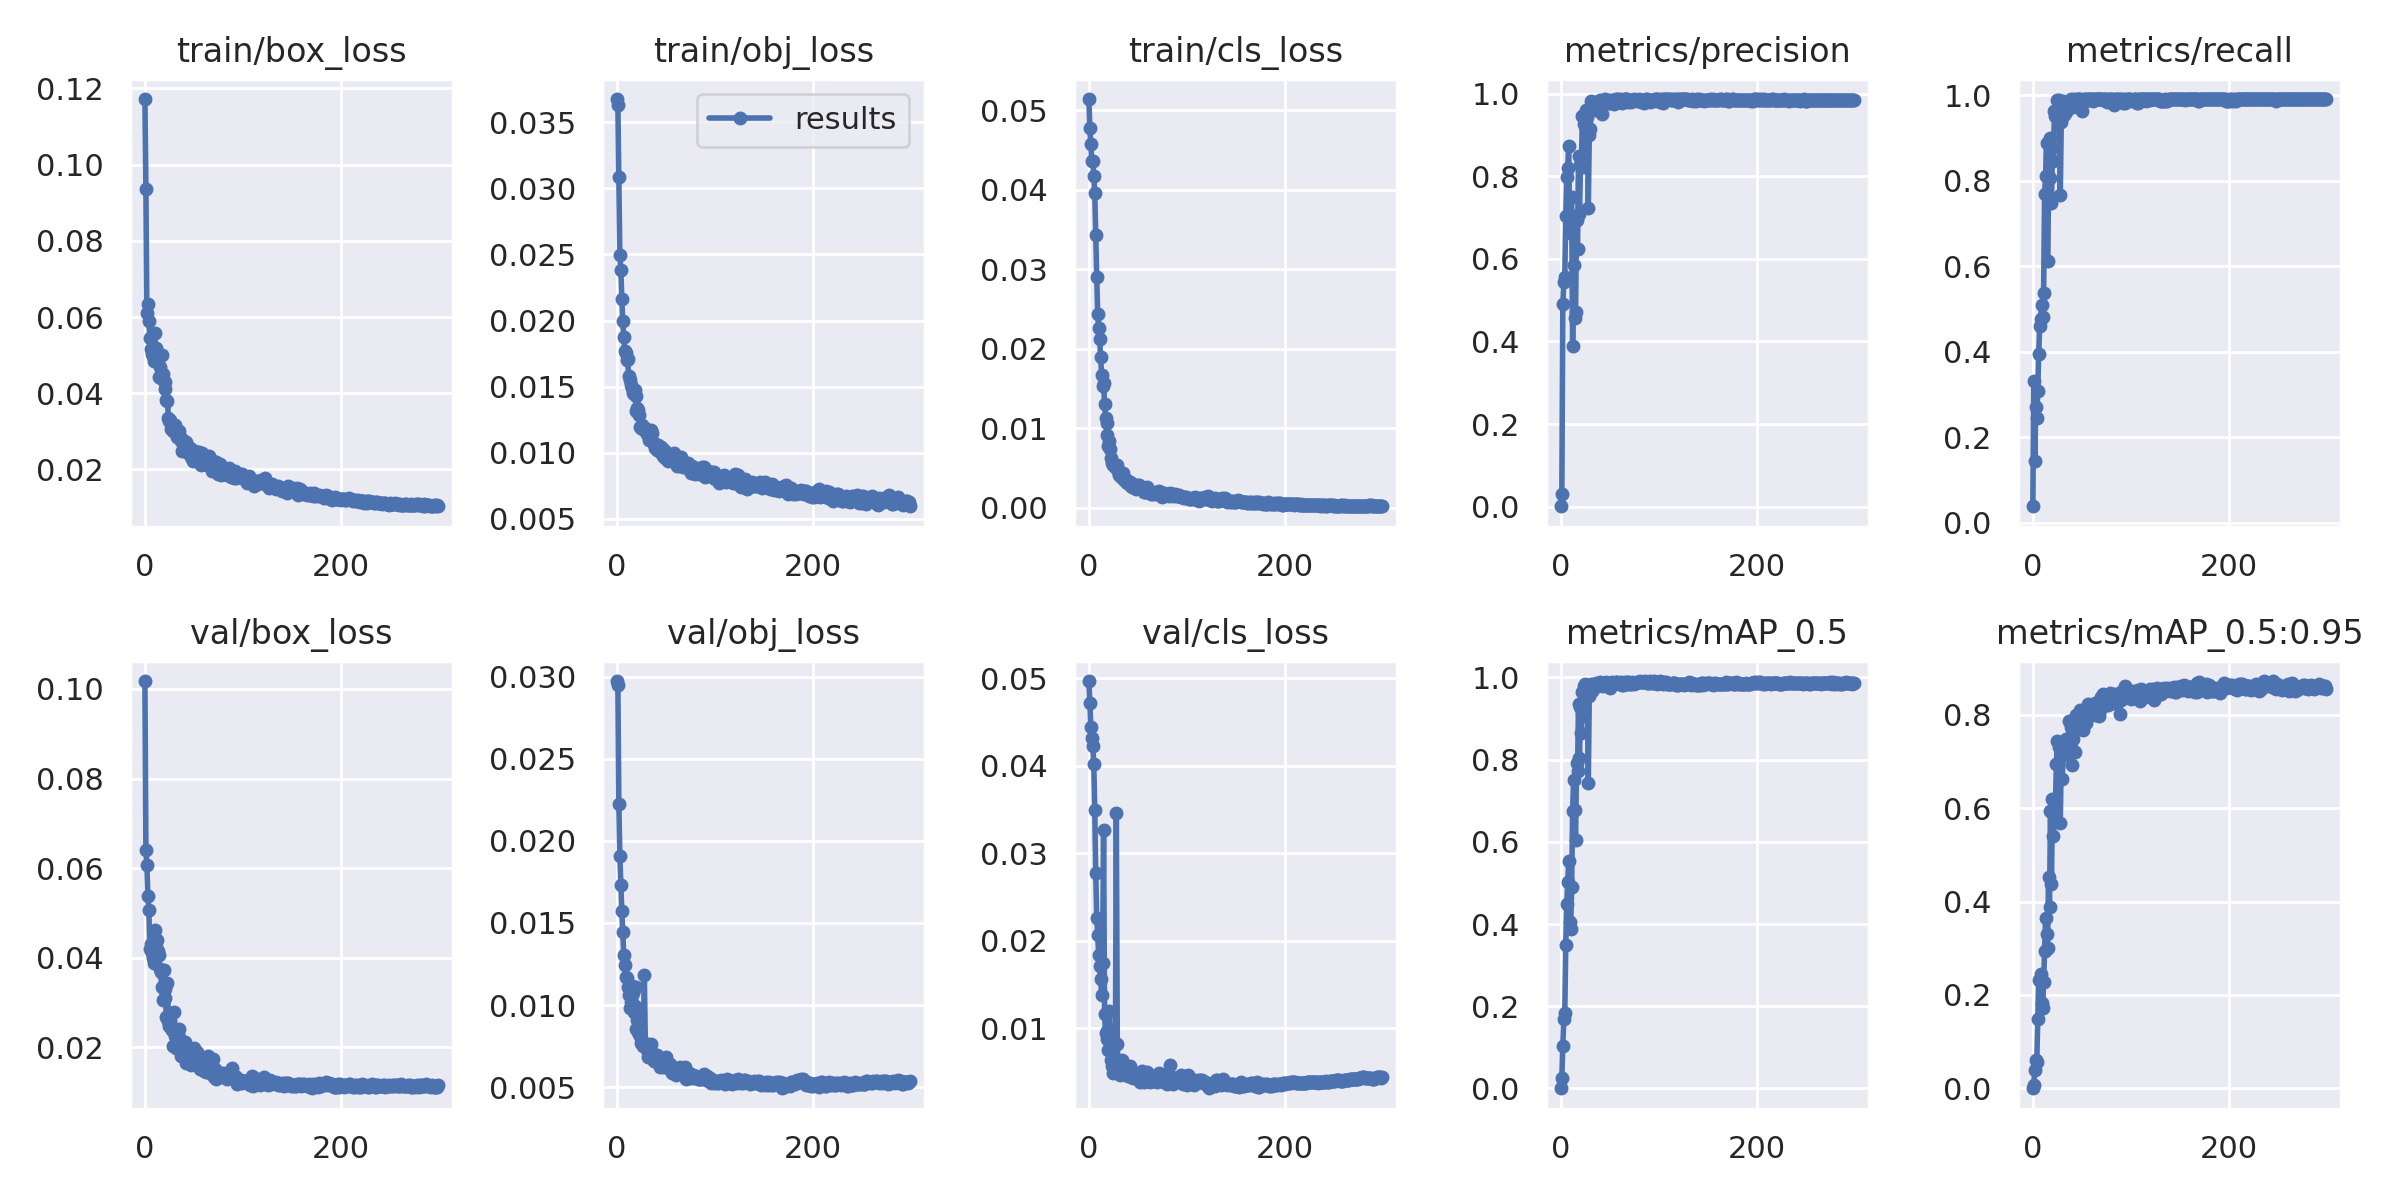

The data file committed next to this chart (first rows):
epoch, train/box_loss, train/obj_loss, train/cls_loss, metrics/precision, metrics/recall, metrics/mAP_0.5, metrics/mAP_0.5:0.95, val/box_loss, val/obj_loss, val/cls_loss, x/lr0, x/lr1, x/lr2
0, 0.1172, 0.03675, 0.05142, 0.001108, 0.03879, 0.0004064, 0.0001368, 0.1018, 0.02973, 0.0497, 0.00049, 0.00049, 0.09559
1, 0.09363, 0.0363, 0.04772, 0.03125, 0.3324, 0.02621, 0.00741, 0.06409, 0.0295, 0.04724, 0.00099, 0.00099, 0.09109
2, 0.06095, 0.03089, 0.0457, 0.4902, 0.1449, 0.1036, 0.03965, 0.06072, 0.02221, 0.04447, 0.00149, 0.00149, 0.08659
3, 0.06353, 0.02494, 0.04363, 0.5441, 0.271, 0.1687, 0.06018, 0.05385, 0.01909, 0.04318, 0.00199, 0.00199, 0.08209
4, 0.05892, 0.02385, 0.04357, 0.5554, 0.2453, 0.1825, 0.05533, 0.05067, 0.01729, 0.04231, 0.002489, 0.002489, 0.07759
5, 0.05441, 0.02166, 0.04175, 0.7047, 0.3076, 0.3497, 0.1484, 0.04201, 0.01569, 0.04026, 0.002988, 0.002988, 0.07309
6, 0.05156, 0.01996, 0.0396, 0.7978, 0.3957, 0.4479, 0.2323, 0.04319, 0.01447, 0.03495, 0.003487, 0.003487, 0.06859
7, 0.05041, 0.01876, 0.03429, 0.8208, 0.4606, 0.5013, 0.2325, 0.041, 0.01302, 0.0277, 0.003985, 0.003985, 0.06409
8, 0.04984, 0.01767, 0.02899, 0.873, 0.4765, 0.5536, 0.2442, 0.03998, 0.01246, 0.02257, 0.004483, 0.004483, 0.05958
9, 0.04845, 0.01758, 0.02437, 0.6618, 0.5086, 0.4057, 0.1827, 0.03886, 0.01169, 0.02071, 0.00498, 0.00498, 0.05508
10, 0.05586, 0.01706, 0.02258, 0.6981, 0.4822, 0.3885, 0.1716, 0.04631, 0.01167, 0.01833, 0.005476, 0.005476, 0.05058
11, 0.05178, 0.01706, 0.02119, 0.7493, 0.5388, 0.4906, 0.2274, 0.04245, 0.01111, 0.01716, 0.005972, 0.005972, 0.04607
12, 0.04834, 0.01579, 0.01894, 0.3881, 0.7685, 0.6743, 0.2948, 0.04398, 0.01064, 0.01562, 0.006467, 0.006467, 0.04157
13, 0.04831, 0.01549, 0.01665, 0.5855, 0.811, 0.7498, 0.3657, 0.04156, 0.009811, 0.01376, 0.006961, 0.006961, 0.03706
14, 0.04427, 0.01516, 0.01524, 0.4572, 0.8891, 0.6766, 0.3295, 0.04073, 0.01017, 0.01741, 0.007454, 0.007454, 0.03255
15, 0.04683, 0.01491, 0.01572, 0.4705, 0.6126, 0.6047, 0.3004, 0.03758, 0.01115, 0.03261, 0.007946, 0.007946, 0.02805
16, 0.04405, 0.01456, 0.01309, 0.693, 0.7581, 0.7912, 0.453, 0.03689, 0.01071, 0.01159, 0.008436, 0.008436, 0.02354
17, 0.05014, 0.01446, 0.01127, 0.6228, 0.9009, 0.7712, 0.3893, 0.03359, 0.009565, 0.009422, 0.008926, 0.008926, 0.01903
18, 0.04495, 0.01475, 0.0106, 0.8483, 0.8078, 0.9354, 0.594, 0.03054, 0.009946, 0.008707, 0.009414, 0.009414, 0.01451
19, 0.04317, 0.01426, 0.009123, 0.7081, 0.7477, 0.8028, 0.4377, 0.03723, 0.01111, 0.009622, 0.009901, 0.009901, 0.01
20, 0.043, 0.01314, 0.007732, 0.826, 0.8772, 0.9281, 0.6203, 0.03302, 0.008563, 0.007452, 0.009902, 0.009902, 0.009902
21, 0.04107, 0.01339, 0.008346, 0.8372, 0.8457, 0.865, 0.5406, 0.03108, 0.009069, 0.01197, 0.009902, 0.009902, 0.009902
22, 0.03829, 0.01323, 0.007325, 0.9464, 0.9625, 0.9648, 0.5909, 0.02676, 0.008382, 0.008184, 0.009892, 0.009892, 0.009892
23, 0.03795, 0.01288, 0.006291, 0.8231, 0.9528, 0.9056, 0.6031, 0.03438, 0.008241, 0.006326, 0.009881, 0.009881, 0.009881
24, 0.03358, 0.01194, 0.005606, 0.926, 0.9551, 0.9788, 0.6935, 0.02597, 0.008083, 0.005654, 0.00987, 0.00987, 0.00987
25, 0.0327, 0.01189, 0.005322, 0.9503, 0.99, 0.9839, 0.744, 0.02472, 0.007704, 0.00488, 0.009859, 0.009859, 0.009859
26, 0.03302, 0.01212, 0.005335, 0.9613, 0.9869, 0.9802, 0.6965, 0.02531, 0.007771, 0.005849, 0.009847, 0.009847, 0.009847
27, 0.03066, 0.01183, 0.005143, 0.9439, 0.9888, 0.9788, 0.7312, 0.02443, 0.007524, 0.005335, 0.009834, 0.009834, 0.009834
28, 0.03163, 0.01175, 0.005121, 0.7236, 0.7669, 0.7427, 0.5676, 0.02379, 0.01185, 0.03456, 0.009821, 0.009821, 0.009821
29, 0.03019, 0.01191, 0.005368, 0.9002, 0.9367, 0.9555, 0.7114, 0.02026, 0.007672, 0.008133, 0.009808, 0.009808, 0.009808
30, 0.03083, 0.01174, 0.004608, 0.9144, 0.9813, 0.981, 0.6624, 0.02791, 0.007502, 0.005064, 0.009794, 0.009794, 0.009794
31, 0.03176, 0.01138, 0.004054, 0.9826, 0.9864, 0.9847, 0.7148, 0.0225, 0.007251, 0.006011, 0.00978, 0.00978, 0.00978
32, 0.02981, 0.01148, 0.004369, 0.9789, 0.9543, 0.9659, 0.7192, 0.01995, 0.006811, 0.004651, 0.009765, 0.009765, 0.009765
33, 0.02852, 0.011, 0.003863, 0.9647, 0.9822, 0.9769, 0.736, 0.02361, 0.007239, 0.0057, 0.00975, 0.00975, 0.00975
34, 0.03013, 0.01118, 0.003973, 0.963, 0.9601, 0.9773, 0.7488, 0.02305, 0.007448, 0.006392, 0.009734, 0.009734, 0.009734
35, 0.03003, 0.01171, 0.004294, 0.9616, 0.9731, 0.9764, 0.7323, 0.02413, 0.007615, 0.005774, 0.009718, 0.009718, 0.009718
36, 0.02849, 0.01148, 0.0035, 0.9786, 0.9864, 0.9867, 0.7403, 0.02198, 0.007072, 0.004834, 0.009701, 0.009701, 0.009701
37, 0.02748, 0.01079, 0.003639, 0.9804, 0.9736, 0.9845, 0.7874, 0.01799, 0.00674, 0.004995, 0.009684, 0.009684, 0.009684
38, 0.02474, 0.01069, 0.003426, 0.9731, 0.9842, 0.9785, 0.7494, 0.01949, 0.00657, 0.00466, 0.009666, 0.009666, 0.009666
39, 0.02769, 0.0104, 0.003134, 0.9803, 0.9914, 0.9844, 0.7735, 0.02071, 0.006621, 0.005092, 0.009648, 0.009648, 0.009648
40, 0.02703, 0.01046, 0.003333, 0.9837, 0.9895, 0.9892, 0.6913, 0.01936, 0.006659, 0.0045, 0.00963, 0.00963, 0.00963
41, 0.02673, 0.01018, 0.003167, 0.9765, 0.9729, 0.9877, 0.7474, 0.02112, 0.006985, 0.00487, 0.009611, 0.009611, 0.009611
42, 0.0272, 0.01058, 0.003224, 0.9498, 0.9914, 0.9804, 0.786, 0.0165, 0.00649, 0.005684, 0.009592, 0.009592, 0.009592
43, 0.02581, 0.01038, 0.002679, 0.9851, 0.9887, 0.9787, 0.7208, 0.01998, 0.006487, 0.004394, 0.009572, 0.009572, 0.009572
44, 0.02425, 0.01005, 0.002605, 0.9836, 0.9857, 0.9868, 0.7998, 0.01656, 0.006216, 0.004795, 0.009551, 0.009551, 0.009551
45, 0.02536, 0.01046, 0.003016, 0.9863, 0.9914, 0.9866, 0.7745, 0.0194, 0.006698, 0.004288, 0.009531, 0.009531, 0.009531
46, 0.02566, 0.01017, 0.002788, 0.9854, 0.9914, 0.9879, 0.7886, 0.01867, 0.00652, 0.004851, 0.00951, 0.00951, 0.00951
47, 0.02332, 0.009761, 0.002569, 0.9819, 0.9914, 0.9858, 0.7834, 0.01609, 0.006207, 0.004653, 0.009488, 0.009488, 0.009488
48, 0.02389, 0.01019, 0.002277, 0.9849, 0.9914, 0.9828, 0.8108, 0.01704, 0.006288, 0.004436, 0.009466, 0.009466, 0.009466
49, 0.02224, 0.009602, 0.002603, 0.9785, 0.9861, 0.9838, 0.7704, 0.01755, 0.006407, 0.004726, 0.009443, 0.009443, 0.009443
50, 0.0234, 0.009924, 0.002784, 0.9777, 0.9636, 0.9746, 0.7779, 0.01982, 0.006841, 0.004814, 0.009421, 0.009421, 0.009421
51, 0.02479, 0.009841, 0.002845, 0.9853, 0.9893, 0.9868, 0.7681, 0.01875, 0.006284, 0.004315, 0.009397, 0.009397, 0.009397
52, 0.02404, 0.009397, 0.00259, 0.9827, 0.9914, 0.9883, 0.7779, 0.0164, 0.006176, 0.003879, 0.009373, 0.009373, 0.009373
53, 0.02341, 0.00992, 0.002364, 0.984, 0.9914, 0.9846, 0.7941, 0.01909, 0.006375, 0.004208, 0.009349, 0.009349, 0.009349
54, 0.02319, 0.009473, 0.002567, 0.9741, 0.9876, 0.9829, 0.7817, 0.01752, 0.006392, 0.00506, 0.009324, 0.009324, 0.009324
55, 0.02456, 0.009443, 0.00239, 0.9853, 0.9914, 0.9853, 0.7945, 0.01655, 0.00612, 0.004385, 0.0093, 0.0093, 0.0093
56, 0.02244, 0.009713, 0.001987, 0.9869, 0.9914, 0.9894, 0.8238, 0.01511, 0.005889, 0.003868, 0.009274, 0.009274, 0.009274
57, 0.02125, 0.009387, 0.002005, 0.9868, 0.9914, 0.988, 0.8136, 0.0173, 0.006042, 0.004381, 0.009248, 0.009248, 0.009248
58, 0.02424, 0.00997, 0.001926, 0.985, 0.9914, 0.9853, 0.8177, 0.01563, 0.006065, 0.004196, 0.009222, 0.009222, 0.009222
59, 0.02242, 0.009329, 0.002555, 0.9829, 0.9914, 0.9853, 0.8202, 0.01567, 0.006088, 0.004978, 0.009195, 0.009195, 0.009195
... 240 more rows
